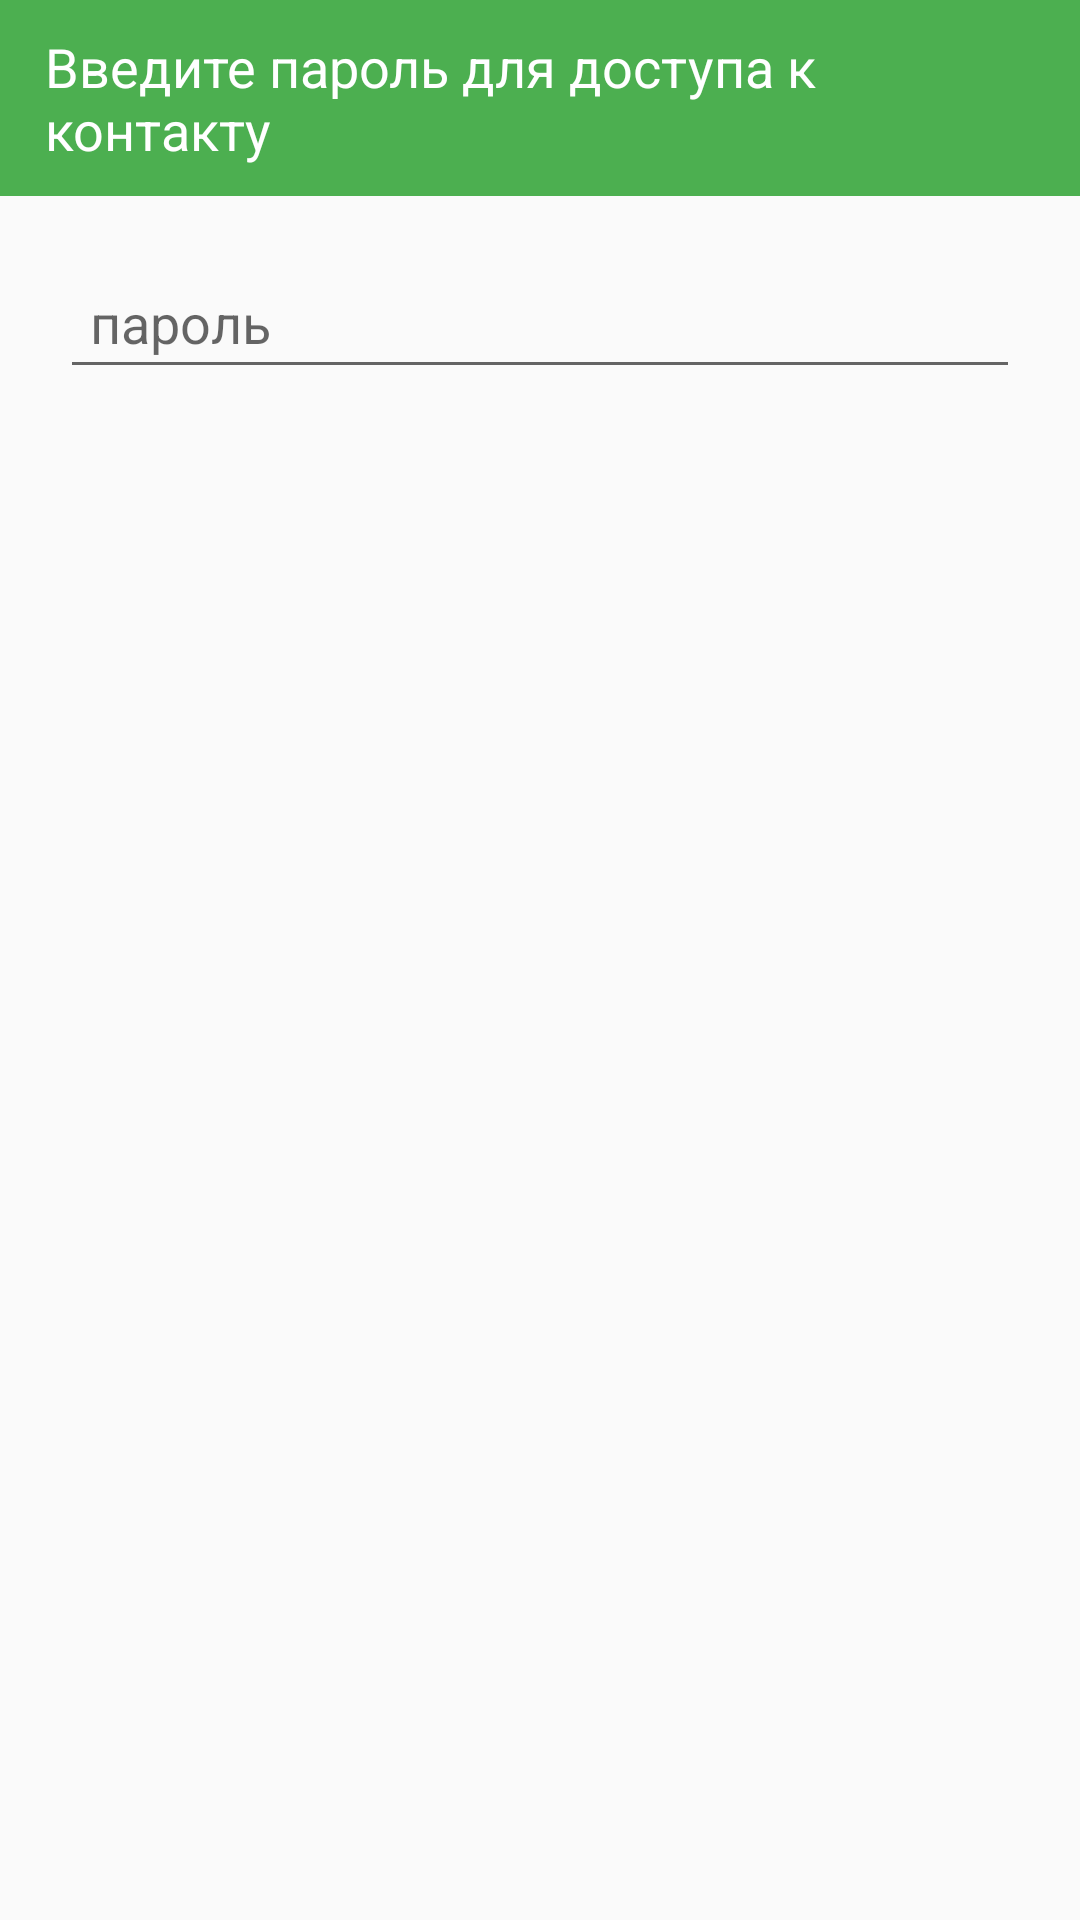

Produce the Android XML layout that renders to this screen, including the resource entries it uses.
<!-- AndroidManifest.xml: application theme AppTheme -->
<!-- res/layout/dialog_for_password.xml -->
<?xml version="1.0" encoding="utf-8"?>
<LinearLayout
    xmlns:android="http://schemas.android.com/apk/res/android"
    android:layout_width="match_parent"
    android:layout_height="wrap_content"
    android:orientation="vertical"
    >
<RelativeLayout
    android:layout_width="match_parent"
    android:layout_height="wrap_content"
    android:background="@color/colorPrimary">
    <ImageView
        android:layout_width="wrap_content"
        android:layout_height="wrap_content"
        android:id="@+id/image"
        android:tint="#FFFFFF"
        android:layout_marginLeft="5dp"
        android:src="@drawable/ic_lock_black_24dp"
        android:layout_centerVertical="true"/>
    <TextView
        android:layout_width="wrap_content"
        android:layout_height="wrap_content"
        android:layout_toRightOf="@+id/image"
        android:textAppearance="?android:attr/textAppearanceMedium"
        android:text="Введите пароль для доступа к контакту"
        android:padding="10dp"
        android:textColor="#FFFFFF"

        android:id="@+id/textView" />
</RelativeLayout>
    <EditText
        android:inputType="numberPassword"
        android:layout_marginTop="20dp"
        android:id="@+id/password_edittext"
        android:layout_width="fill_parent"
        android:layout_marginRight="20dp"
        android:layout_marginLeft="20dp"
        android:theme="@style/MyEditTextTheme"
        android:layout_height="wrap_content"

        android:hint="пароль"

        android:padding="10dp" />


</LinearLayout>
<!-- resources referenced by this layout -->
<resources>
  <color name="colorPrimary">#4CAF50</color>
  <style name="MyEditTextTheme">
          
          <item name="colorAccent">@color/colorPrimary</item>
          
      </style>
  <style name="AppTheme" parent="Theme.AppCompat.Light.NoActionBar">
          
  
          <item name="colorPrimary">@color/colorPrimary</item>
          <item name="colorPrimaryDark">@color/colorPrimaryDark</item>
          <item name="colorAccent">@color/colorAccent</item>
          <item name="material_drawer_background">@color/material_drawer_background</item>
          <item name="material_drawer_primary_text">@color/material_drawer_primary_text</item>
          <item name="material_drawer_primary_icon">@color/colorPrimary</item>
          <item name="material_drawer_secondary_text">@color/material_drawer_secondary_text</item>
          <item name="material_drawer_hint_text">@color/material_drawer_hint_text</item>
          <item name="material_drawer_divider">@color/material_drawer_divider</item>
          <item name="material_drawer_selected">@color/material_drawer_selected</item>
          <item name="material_drawer_selected_text">@color/material_drawer_selected_text</item>
          <item name="material_drawer_header_selection_text">@color/material_drawer_header_selection_text</item>
  
      </style>
  <color name="colorPrimaryDark">#43A047</color>
  <color name="colorAccent">#FFFFFF</color>
  <color name="material_drawer_background">#F9F9F9</color>
  <color name="material_drawer_primary_text">#DE000000</color>
  <color name="material_drawer_secondary_text">#8A000000</color>
  <color name="material_drawer_hint_text">#42000000</color>
  <color name="material_drawer_divider">#1F000000</color>
  <color name="material_drawer_selected">#E8E8E8</color>
  <color name="material_drawer_selected_text">#2196F3</color>
  <color name="material_drawer_header_selection_text">#FFF</color>
</resources>
